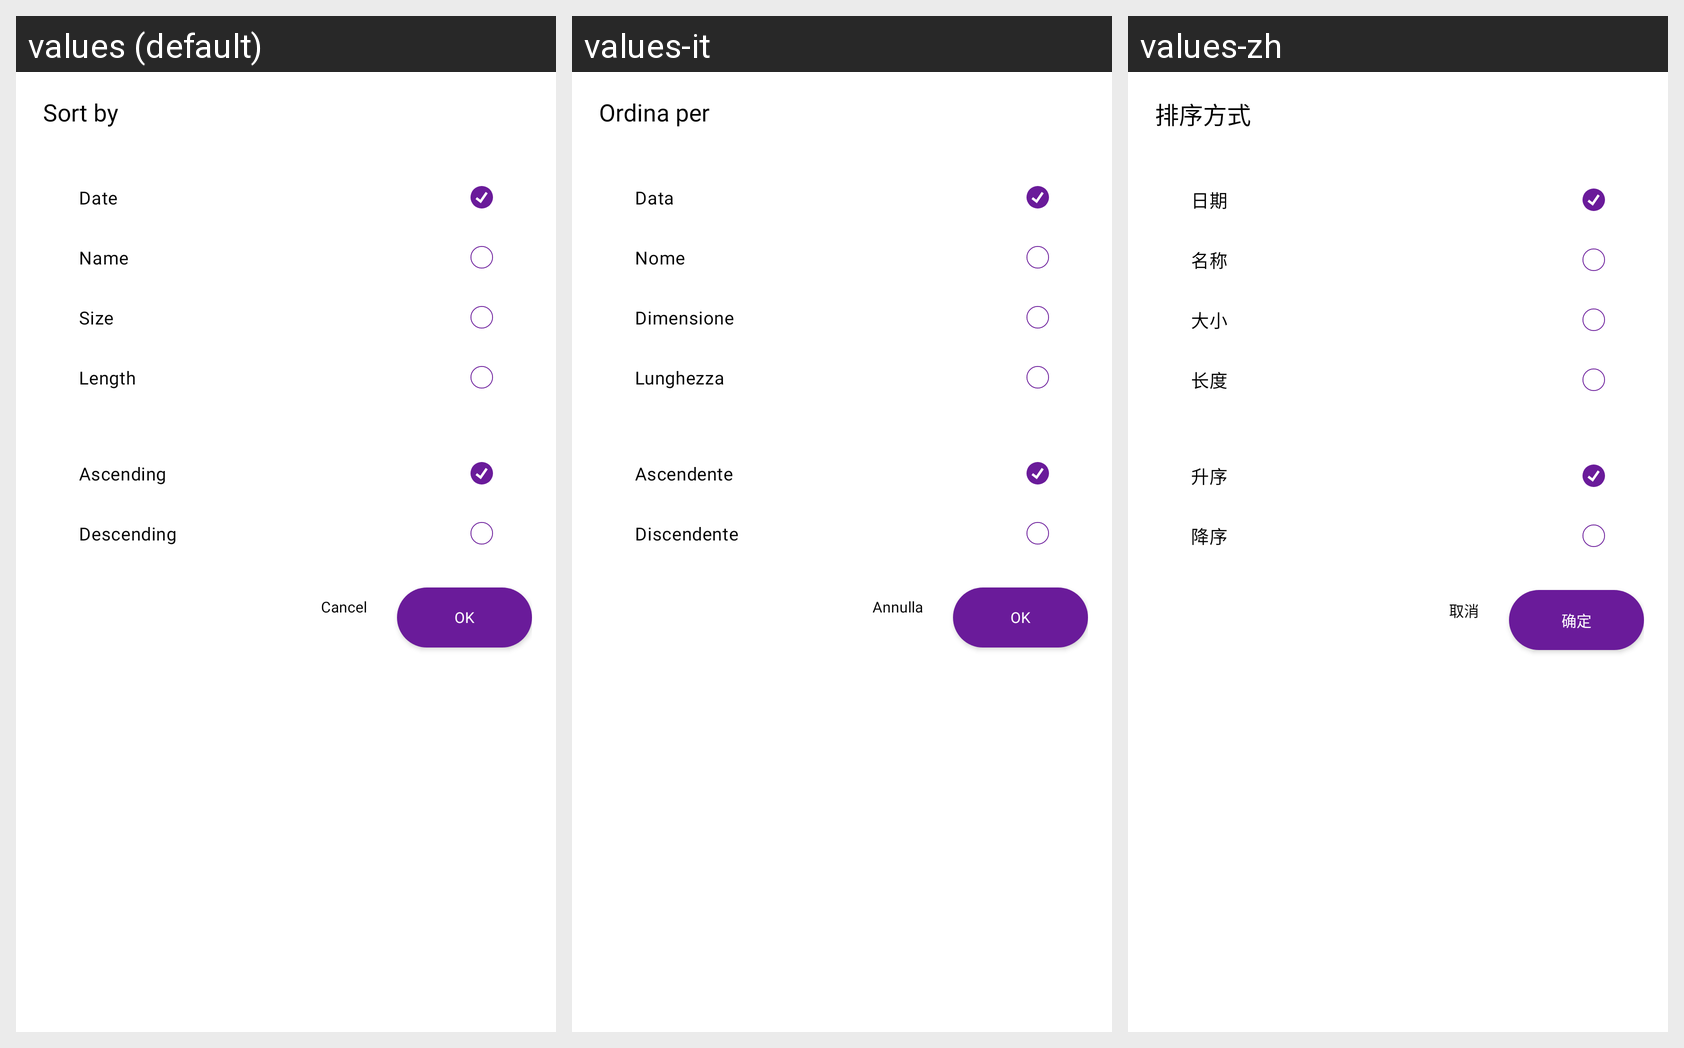

For this localized Android screen grid, give each drawn string resource with its value in every locale shown.
Android screen res/layout/dialog_sort.xml rendered under 3 locales, left to right: values (default), values-it, values-zh. Device: Nexus 5 (rendered at 1080×1920; each locale shown at half size, 540×960, under a caption strip naming it); theme AppTheme.
Other locales in the repository, not shown: values-de, values-es, values-fr, values-hi, values-ja, values-ru.
Strings drawn on this screen, with the default value and each locale's value (text and hints the layout hard-codes, and strings that could not be matched under every locale, appear in the picture but are not listed):

sort_by
  values: Sort by
  values-it: Ordina per
  values-zh: 排序方式

date
  values: Date
  values-it: Data
  values-zh: 日期

name
  values: Name
  values-it: Nome
  values-zh: 名称

size
  values: Size
  values-it: Dimensione
  values-zh: 大小

length
  values: Length
  values-it: Lunghezza
  values-zh: 长度

ascending
  values: Ascending
  values-it: Ascendente
  values-zh: 升序

descending
  values: Descending
  values-it: Discendente
  values-zh: 降序

ok
  values: OK
  values-it: OK
  values-zh: 确定

cancel
  values: Cancel
  values-it: Annulla
  values-zh: 取消
